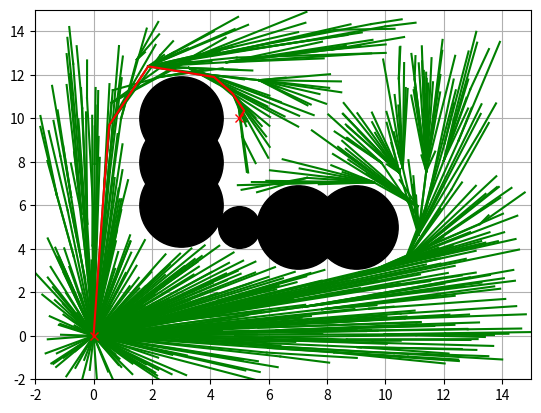

Reproduce this figure in Python.
#!/usr/bin/python
# -*- coding: utf-8 -*-
u"""
@brief: Path Planning Sample Code with Randamized Rapidly-Exploring Random Trees (RRT)
@author: AtsushiSakai(@Atsushi_twi)
@license: MIT
"""

import random
import math
import copy
import numpy as np


class RRT():
    u"""
    Class for RRT Planning
    """

    def __init__(self, start, goal, obstacleList, randArea,
                 expandDis=0.5, goalSampleRate=20, maxIter=1000):
        u"""
        Setting Parameter
        start:Start Position [x,y]
        goal:Goal Position [x,y]
        obstacleList:obstacle Positions [[x,y,size],...]
        randArea:Ramdom Samping Area [min,max]
        """
        self.start = Node(start[0], start[1]) #ノードのスタート地点 Node(x[0],y[0]) 
        self.end = Node(goal[0], goal[1])#ノードのゴール地点 Node(x[0],y[0]) 
        self.minrand = randArea[0]
        self.maxrand = randArea[1]
        self.expandDis = expandDis
        self.goalSampleRate = goalSampleRate
        self.maxIter = maxIter #繰り返し回数の最大

    def Planning(self, animation=True):
        u"""
        Pathplanning
        animation: flag for animation on or off
        """
        animation = False

        iter = 1
        self.nodeList = [self.start]
        for i in range(self.maxIter):
            rnd = self.get_random_point()
            nind = self.GetNearestListIndex(self.nodeList, rnd)#点と最も距離が近いノード（全ノードと比較して）のインデックスを格納

            newNode = self.steer(rnd, nind)#新ノード（点と一番近い位置にある親ノードを結びその親ノードからexpandDis=0.5の所に生成したノード）保存※rrtではこれをそのままnewNodeとする
            print(newNode.cost)

            if self.__CollisionCheck(newNode, obstacleList):#新ノードが障害物上になかったら
                nearinds = self.find_near_nodes(newNode)#新ノードの近傍（半径r）にあるノードのインデックスを保存
                newNode = self.choose_parent(newNode, nearinds)#上記で格納した近傍ノードから，最もコストが少なくなる親ノードを探してそれを新たな親ノードとする
                self.nodeList.append(newNode)
                self.rewire(newNode, nearinds)

            if animation:
                self.DrawGraph(rnd)

            """
            #最新のノードがゴールの近くにあったら終了
            if self.isNearGoal(newNode):
                print("total Iter",iter)
                break
            """
            iter += 1

        # generate coruse
        lastIndex = self.get_best_last_index()
        path = self.gen_final_course(lastIndex)
        return path

    def choose_parent(self, newNode, nearinds):
        if len(nearinds) == 0:#r近傍にノードが存在しない場合，何も操作せずに新ノードを返す(親ノードがそのまま)=rrtと同じ結果
            return newNode

        dlist = []
        for i in nearinds:
            dx = newNode.x - self.nodeList[i].x 
            dy = newNode.y - self.nodeList[i].y 
            d = math.sqrt(dx ** 2 + dy ** 2)#r近傍のノードと新しいノードとの間の距離
            theta = math.atan2(dy, dx) #r近傍のノードと新しいノードとの間の角度
            if self.check_collision_extend(self.nodeList[i], theta, d):#r近傍のノードと新しいノードとの間に障害物がなかったら距離をlistに追加
                dlist.append(self.nodeList[i].cost + d)
            else:
                dlist.append(float("inf"))#float(inf)無限大の浮動小数点(障害物があると認識=無限大にすることで候補から除外)

        mincost = min(dlist)#新ノードとそのr近傍にあるノードの中で一番近いノードとの距離(=コスト)を格納
        minind = nearinds[dlist.index(mincost)]#上記のmincostのインデックスを格納

        if mincost == float("inf"):#mincost="inf"つまり，新ノードとそのr近傍にあるノード全ての間において障害物があった場合micost="inf"となり，newNodeがそのまま返される
            print("mincost is inf")
            return newNode

        newNode.cost = mincost#上記で求めた親ノードと新ノードとの距離（コスト）をnewNode.costに格納
        newNode.parent = minind#親ノードのインデックスを格納

        return newNode

    def steer(self, rnd, nind):

        # expand tree
        nearestNode = self.nodeList[nind] #ランダムに生成した点に最も近い場所にあるノードを保存
        theta = math.atan2(rnd[1] - nearestNode.y, rnd[0] - nearestNode.x)#点とnearestNodeの間の角度を計算
        newNode = copy.deepcopy(nearestNode)#完全なコピー
        newNode.x += self.expandDis * math.cos(theta)#新ノードのx=伸ばしたい距離（定数）*cos(theta)
        newNode.y += self.expandDis * math.sin(theta)#新ノードのy=伸ばしたい距離（定数）*sin(theta)

        newNode.cost += self.expandDis #新ノードのコスト=総距離
        newNode.parent = nind #newNodeの親ノードのインデックスを格納
        return newNode

    def get_random_point(self):

        if random.randint(0, 100) > self.goalSampleRate:#random.int(0,100):0〜100の間で乱数を生成
            #ランダムな場所に点を生成（この点を伸ばしたどこかに新ノードが生成される）
            rnd = [random.uniform(self.minrand, self.maxrand), #random.uniform()（任意の範囲の浮動小数点数）
                   random.uniform(self.minrand, self.maxrand)]
        else:  # goal point sampling
            rnd = [self.end.x, self.end.y]

        return rnd

    def get_best_last_index(self):

        disglist = [self.calc_dist_to_goal(
            node.x, node.y) for node in self.nodeList]#全てのノードとゴール地点との間の2次元ノルム(ユーグリッド距離)
        goalinds = [disglist.index(i) for i in disglist if i <= self.expandDis]#ノードとゴール地点との距離がexpandDis=0.5より小さいノードのインデックス
        print(goalinds)

        mincost = min([self.nodeList[i].cost for i in goalinds])#ゴールとの距離がexpandDis=0.5以下の時のノードの中で一番コストが小さいノードのコストを保存
        for i in goalinds:
            if self.nodeList[i].cost == mincost:#上記をfloat→intに変更?
                return i

        return None

    def gen_final_course(self, goalind):
        path = [[self.end.x, self.end.y]]#ゴールの座標
        while self.nodeList[goalind].parent is not None:#ゴールに最近傍のノード→親ノード→親ノード→親ノード...→最初のノードと戻っていき最適な通路を結ぶ
            node = self.nodeList[goalind] #1週目：ゴールに最近傍のノードを選択，2週目：1週目のノードの親ノードを選択...
            path.append([node.x, node.y]) #上記のノードのpathを追加
            goalind = node.parent #ノード＝現在ノードの親ノード
        path.append([self.start.x, self.start.y])
        return path

    def calc_dist_to_goal(self, x, y):
        return np.linalg.norm([x - self.end.x, y - self.end.y])#全てのノードとゴール地点との間の2次元ノルム(ユーグリッド距離)

    def find_near_nodes(self, newNode):
        nnode = len(self.nodeList)
        #r = R*(log*nnode/nnode)**(1/d)
        #R:parameter, N:number of node, d:dimension
        #In this case → R=50.0, N:incrase over time, d=2
        #Nが増えれば半径rは小さくなる(初めはノードの数が少ないのでrが大きくないと効率が悪いが，ノードが多くなるとrが小さくてもノードが見つかるようになるため)
        #50.0 * (math.log(nnode)/nnode)**(1/2)
        #(A)**(1/2) → math.sqrt(A) なので
        r = 50.0 * math.sqrt((math.log(nnode) / nnode))
        #  r = self.expandDis * 5.0
        dlist = [(node.x - newNode.x) ** 2 +
                 (node.y - newNode.y) ** 2 for node in self.nodeList]
        nearinds = [dlist.index(i) for i in dlist if i <= r ** 2]
        return nearinds

    def rewire(self, newNode, nearinds):
        nnode = len(self.nodeList)
        for i in nearinds:
            nearNode = self.nodeList[i]

            dx = newNode.x - nearNode.x
            dy = newNode.y - nearNode.y

            d = math.sqrt(dx ** 2 + dy ** 2)#「newNode」と「残りのr近傍ノード」との間の距離（コスト）
            
            scost = newNode.cost + d#「newNodeのコスト」＋「newNodeと残りのr近傍ノードとの間の距離（コスト）」

            if nearNode.cost > scost:#「r近傍ノードの元々のコスト」が「newNodeと残りのr近傍ノードを繋げた距離（コスト）」より上回った時，「r近傍ノードの親ノード」を「newNode」に変更する（繋ぎ直す）
                theta = math.atan2(dy, dx)
                if self.check_collision_extend(nearNode, theta, d):#「newNode」と「残りのr近傍ノード」の間を結ぶ直線上に障害物がなかったら
                    nearNode.parent = nnode - 1#「newNode」を親ノードとする
                    nearNode.cost = scost#nearNodeのコストを「newNodeを親にした時のコスト」に変更する

    def check_collision_extend(self, nearNode, theta, d):

        tmpNode = copy.deepcopy(nearNode)

        for i in range(int(d / self.expandDis)):#新しいノードとそのr近傍のノードとの間の距離をexpandDis間隔で検証した時に，間に障害物があったらFalseを返す
            tmpNode.x += self.expandDis * math.cos(theta)
            tmpNode.y += self.expandDis * math.sin(theta)
            if not self.__CollisionCheck(tmpNode, obstacleList):
                return False

        return True

    def DrawGraph(self, rnd=None):
        u"""
        Draw Graph
        """
        import matplotlib.pyplot as plt
        plt.clf()
        if rnd is not None:
            plt.plot(rnd[0], rnd[1], "^k")
        for node in self.nodeList:
            if node.parent is not None:
                plt.plot([node.x, self.nodeList[node.parent].x], [
                         node.y, self.nodeList[node.parent].y], "-g")

        for (ox, oy, size) in obstacleList:
            plt.plot(ox, oy, "ok", ms=30 * size)

        plt.plot(self.start.x, self.start.y, "xr")
        plt.plot(self.end.x, self.end.y, "xr")
        plt.axis([-2, 15, -2, 15])
        plt.grid(True)
        plt.pause(0.01)

    def GetNearestListIndex(self, nodeList, rnd):
        dlist = [(node.x - rnd[0]) ** 2 + (node.y - rnd[1])
                 ** 2 for node in nodeList]
        minind = dlist.index(min(dlist))#ランダムな場所に生成した点と，全てのノードを比較して一番距離が近いノードのインデックスを保存する

        return minind

    def __CollisionCheck(self, node, obstacleList):
        for (ox, oy, size) in obstacleList:
            dx = ox - node.x
            dy = oy - node.y
            d = dx * dx + dy * dy #障害物とノードとの間の距離
            if d <= size ** 2: #ノードが障害物に重なっている場所にあったら，Falseを返す（そこにはノードは生成しない）
                return False  # collision

        return True  # safe
    
    #最新のノードがゴールの近くにあるか
    def isNearGoal(self, node):
        d = self.calc_dist_to_goal(node.x, node.y)
        if d < self.expandDis:
            return True
        return False


class Node():
    u"""
    RRT Node
    """

    def __init__(self, x, y):
        self.x = x
        self.y = y
        self.cost = 0.0
        self.parent = None


if __name__ == '__main__':
    print("Start rrt start planning")
    import matplotlib.pyplot as plt
    # ====Search Path with RRT====
    obstacleList = [#障害物の一覧
        (5, 5, 1),
        (3, 6, 2),
        (3, 8, 2),
        (3, 10, 2),
        (7, 5, 2),
        (9, 5, 2)
    ]  # [x,y,size(radius)]

    # Set Initial parameters
    rrt = RRT(start=[0, 0], goal=[5, 10],
              randArea=[-2, 15], obstacleList=obstacleList)
    path = rrt.Planning(animation=True)

    # Draw final path
    rrt.DrawGraph()
    plt.plot([x for (x, y) in path], [y for (x, y) in path], '-r')
    plt.grid(True)
    plt.pause(0.01)  # Need for Mac
    plt.show()